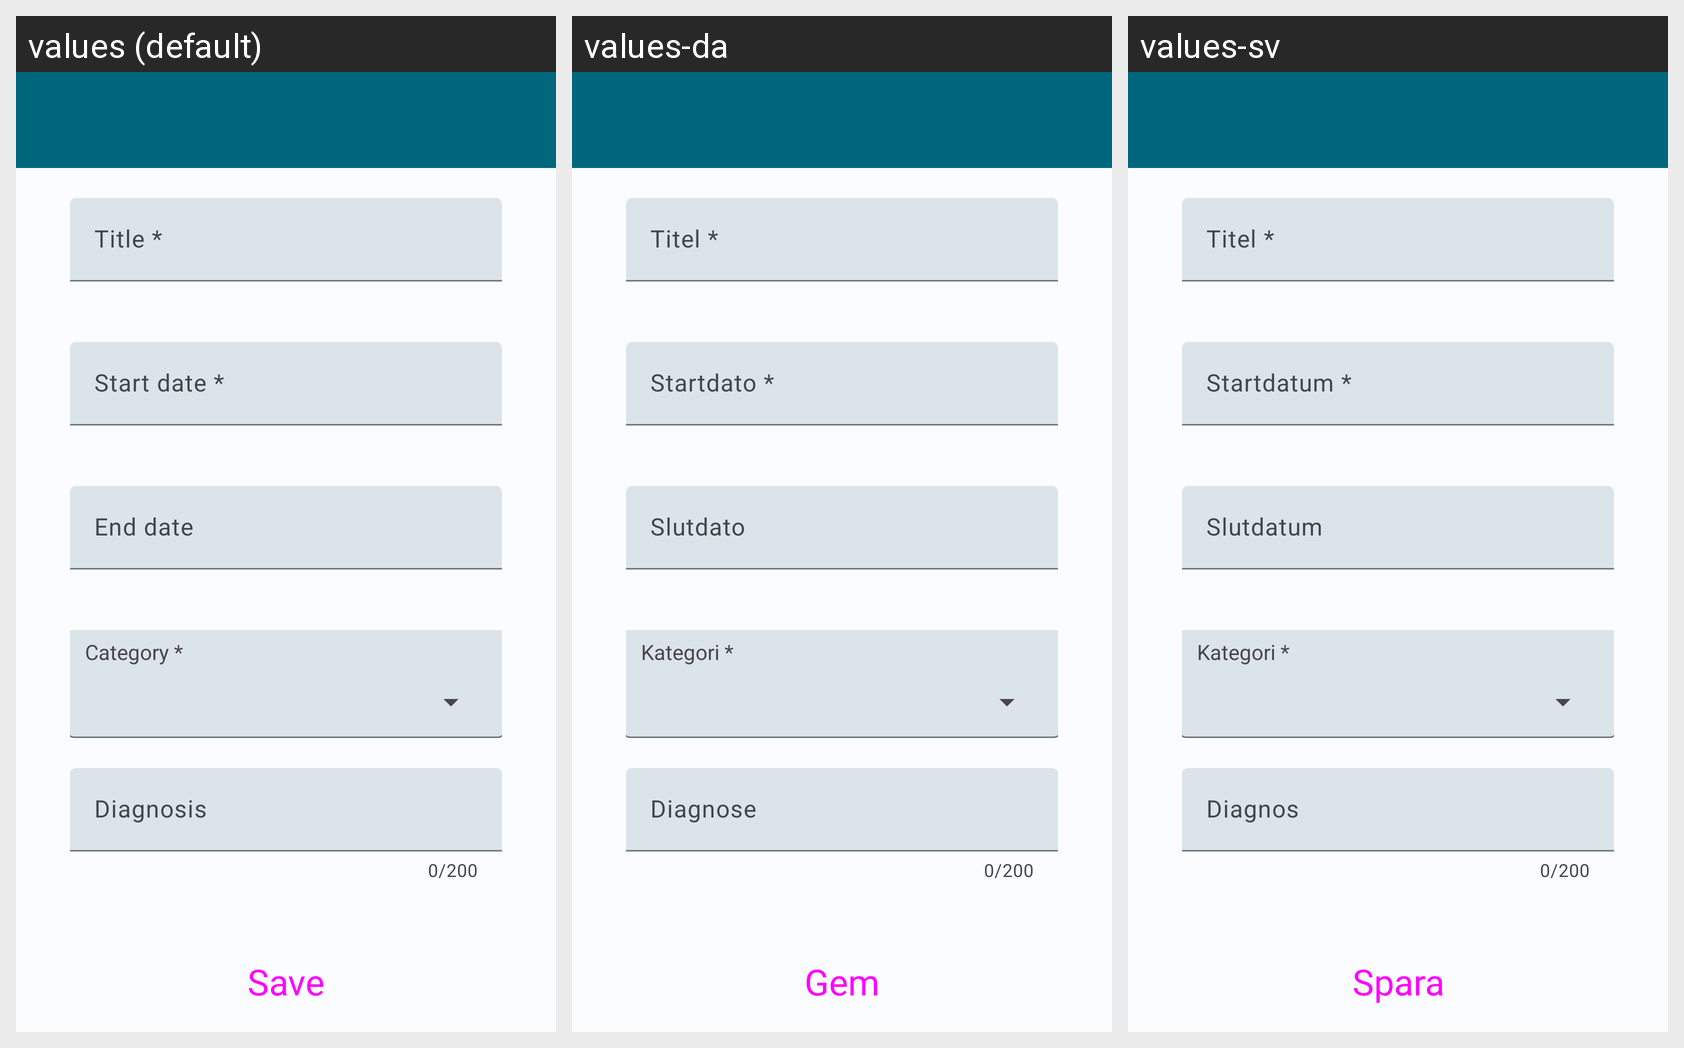

Locale-by-locale string values for the Android screen shown in this grid:
Android screen res/layout/activity_modify_treatment.xml rendered under 3 locales, left to right: values (default), values-da, values-sv. Device: Nexus 5 (rendered at 1080×1920; each locale shown at half size, 540×960, under a caption strip naming it); theme Theme.HealthTrackR.
Other locales in the repository, not shown: values-de, values-es, values-fr, values-it, values-pt, values-ru.
Strings drawn on this screen, with the default value and each locale's value (text and hints the layout hard-codes, and strings that could not be matched under every locale, appear in the picture but are not listed):

treatments_form_title
  values: Title *
  values-da: Titel *
  values-sv: Titel *

treatments_form_start_date
  values: Start date *
  values-da: Startdato *
  values-sv: Startdatum *

treatments_end_date
  values: End date
  values-da: Slutdato
  values-sv: Slutdatum

treatments_form_category
  values: Category *
  values-da: Kategori *
  values-sv: Kategori *

treatments_diagnosis
  values: Diagnosis
  values-da: Diagnose
  values-sv: Diagnos

button_save
  values: Save
  values-da: Gem
  values-sv: Spara
